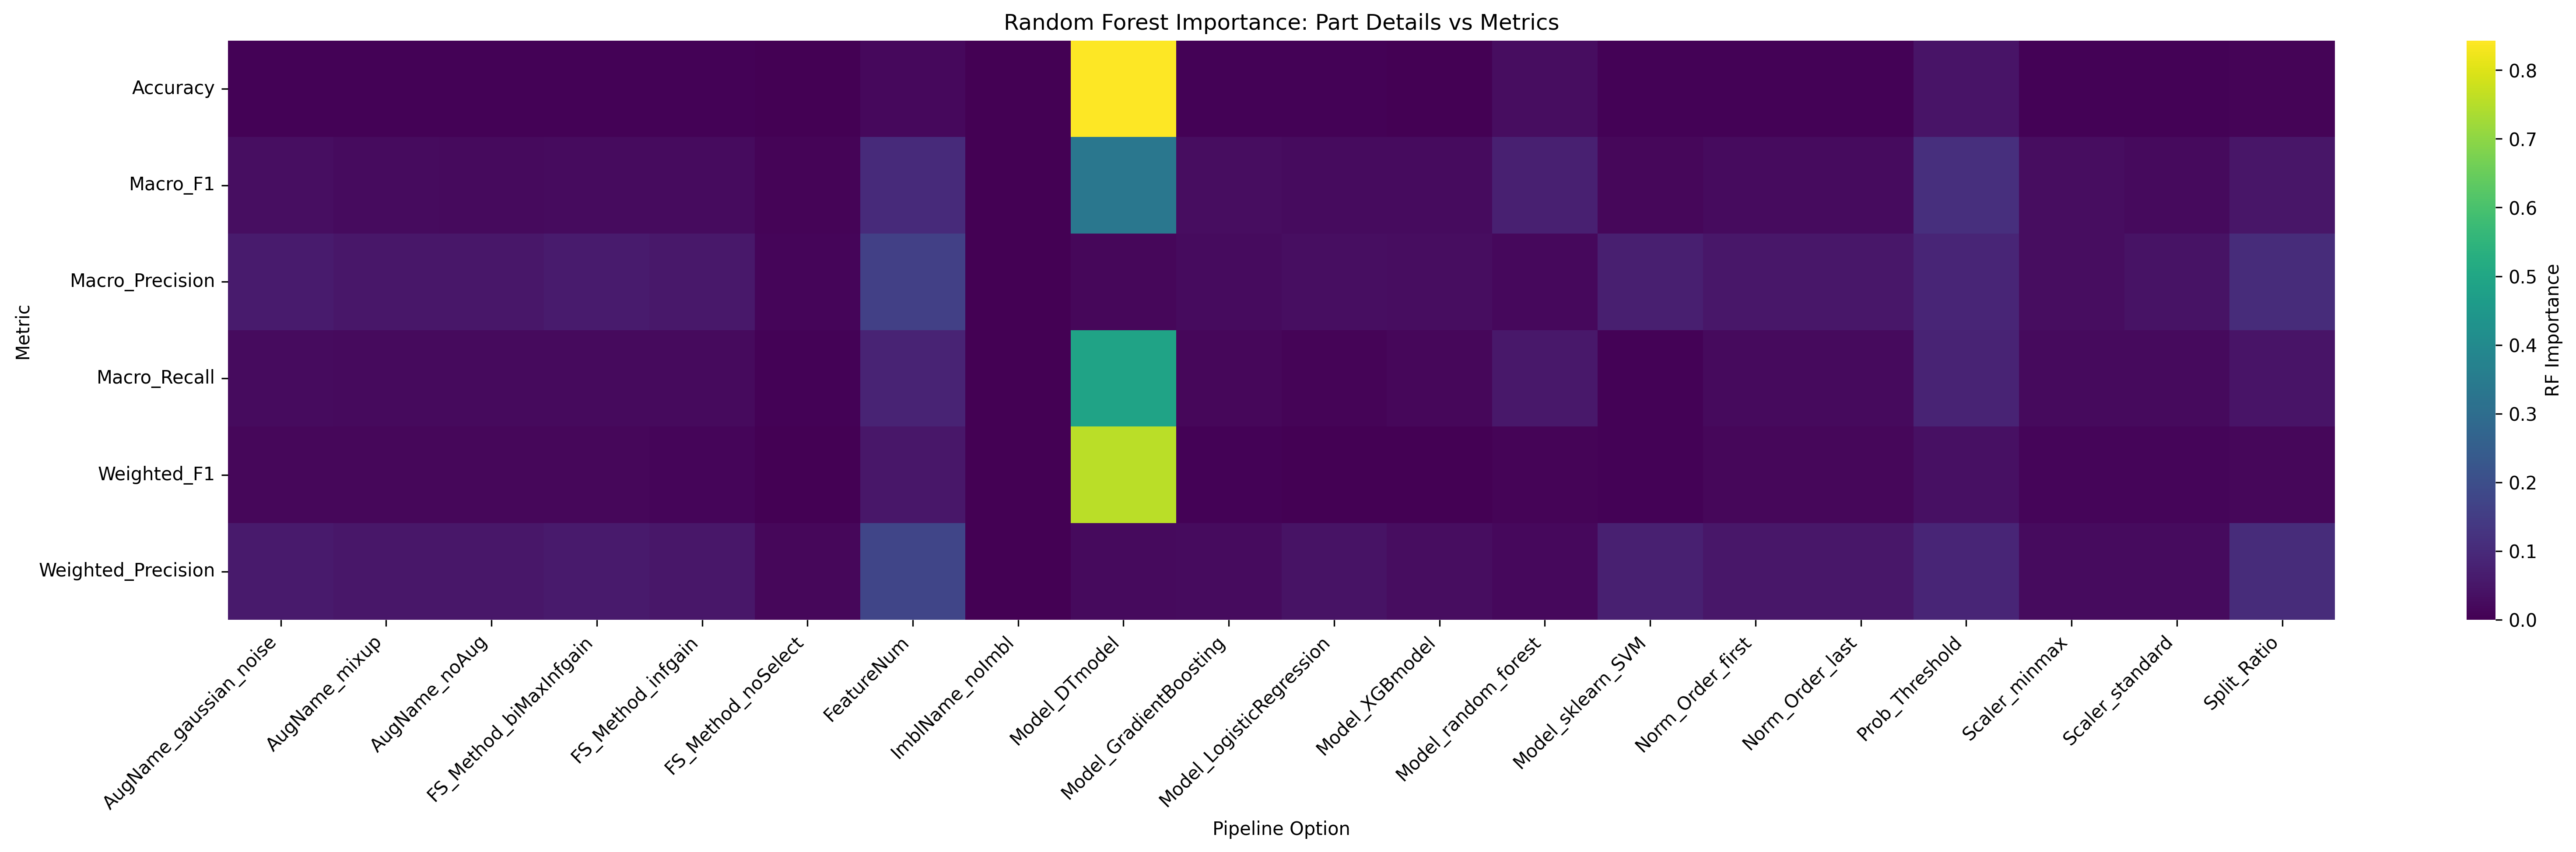

Source data for this figure (header and first rows):
Metric, AugName_gaussian_noise, AugName_mixup, AugName_noAug, FS_Method_biMaxInfgain, FS_Method_infgain, FS_Method_noSelect, FeatureNum, ImblName_noImbl, Model_DTmodel, Model_GradientBoosting, Model_LogisticRegression, Model_XGBmodel, Model_random_forest, Model_sklearn_SVM, Norm_Order_first, Norm_Order_last, Prob_Threshold, Scaler_minmax, Scaler_standard, Split_Ratio
Accuracy, 0.006078, 0.003779, 0.003715, 0.004655, 0.004738, 0.001091, 0.01799, 0.0, 0.8431, 0.003652, 0.0051, 0.003252, 0.02896, 0.006244, 0.004395, 0.004442, 0.04478, 0.003677, 0.003554, 0.006788
Macro_F1, 0.02994, 0.02478, 0.02294, 0.02482, 0.02618, 0.007745, 0.1009, 0.0, 0.3341, 0.02726, 0.02505, 0.02599, 0.0754, 0.01545, 0.02486, 0.02472, 0.1122, 0.02745, 0.02161, 0.04855
Macro_Precision, 0.06082, 0.05191, 0.0526, 0.06086, 0.05438, 0.01253, 0.1586, 0.0, 0.01504, 0.0255, 0.03089, 0.02647, 0.01956, 0.06965, 0.05191, 0.05009, 0.08681, 0.02828, 0.04152, 0.1025
Macro_Recall, 0.02556, 0.0224, 0.02138, 0.02083, 0.02138, 0.005917, 0.08071, 0.0, 0.4877, 0.01616, 0.008515, 0.01412, 0.05559, 0.005737, 0.02252, 0.02269, 0.08034, 0.02096, 0.02237, 0.04517
Weighted_F1, 0.0133, 0.01392, 0.01326, 0.01422, 0.01218, 0.003244, 0.05214, 0.0, 0.756, 0.003398, 0.002099, 0.002929, 0.008052, 0.003536, 0.01472, 0.01475, 0.0345, 0.01121, 0.01118, 0.01538
Weighted_Precision, 0.05628, 0.05077, 0.05088, 0.05796, 0.05049, 0.01387, 0.1713, 0.0, 0.02031, 0.02438, 0.04267, 0.02661, 0.01932, 0.07548, 0.04961, 0.04941, 0.08702, 0.02596, 0.02339, 0.1043
